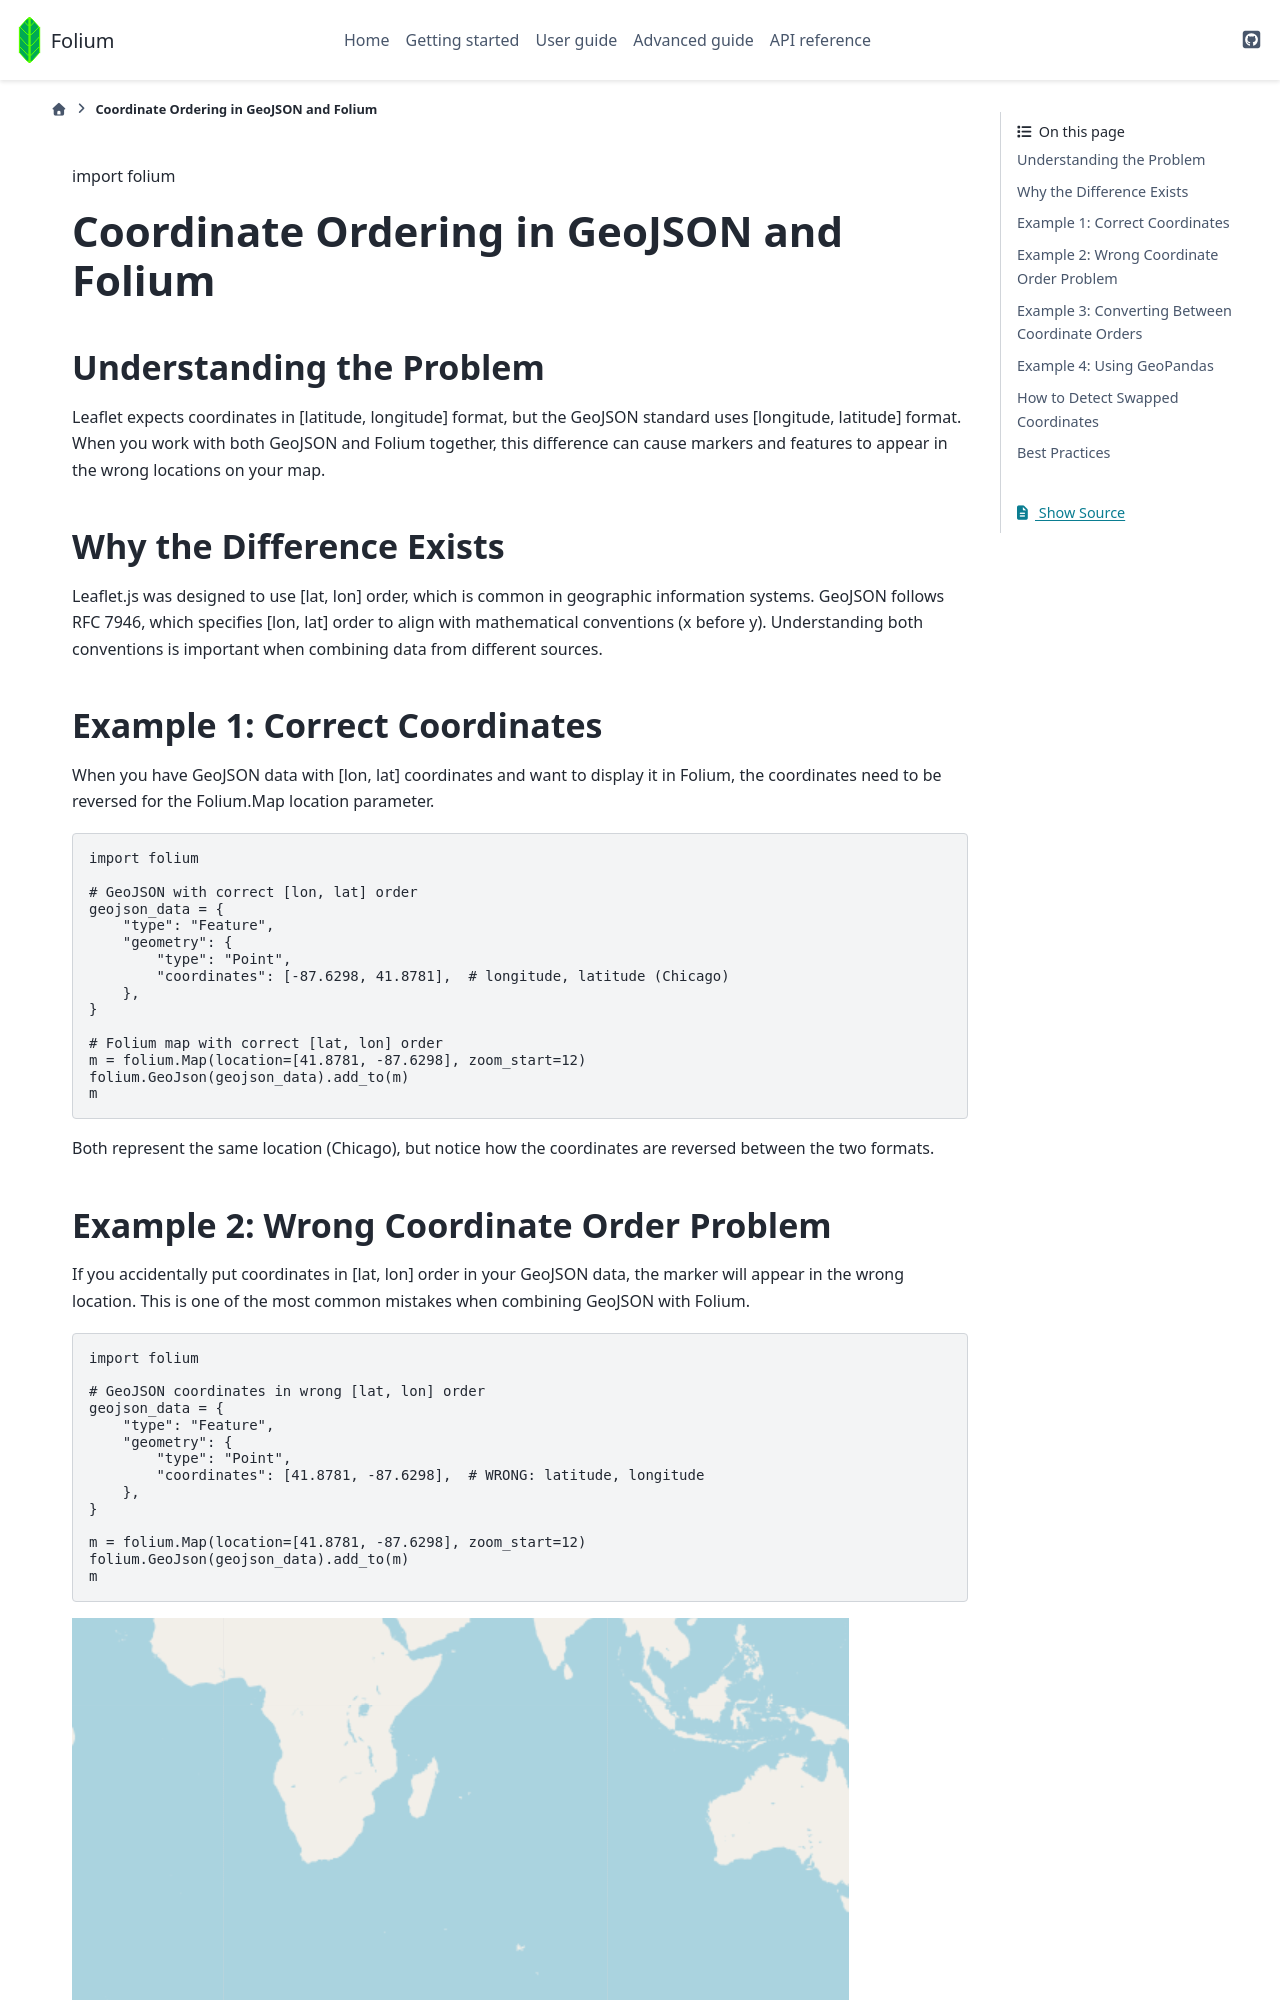

repository: python-visualization/folium · page: $REF_NAME/user_guide/geojson/coordinate_ordering.html · generator: sphinx

import folium

# Coordinate Ordering in GeoJSON and Folium

## Understanding the Problem

Leaflet expects coordinates in [latitude, longitude] format, but the GeoJSON standard uses [longitude, latitude] format. When you work with both GeoJSON and Folium together, this difference can cause markers and features to appear in the wrong locations on your map.

## Why the Difference Exists

Leaflet.js was designed to use [lat, lon] order, which is common in geographic information systems. GeoJSON follows RFC 7946, which specifies [lon, lat] order to align with mathematical conventions (x before y). Understanding both conventions is important when combining data from different sources.

## Example 1: Correct Coordinates

When you have GeoJSON data with [lon, lat] coordinates and want to display it in Folium, the coordinates need to be reversed for the Folium.Map location parameter.

```python
import folium

# GeoJSON with correct [lon, lat] order
geojson_data = {
    "type": "Feature",
    "geometry": {
        "type": "Point",
        "coordinates": [-87.6298, 41.8781],  # longitude, latitude (Chicago)
    },
}

# Folium map with correct [lat, lon] order
m = folium.Map(location=[41.8781, -87.6298], zoom_start=12)
folium.GeoJson(geojson_data).add_to(m)
m
```

Both represent the same location (Chicago), but notice how the coordinates are reversed between the two formats.

## Example 2: Wrong Coordinate Order Problem

If you accidentally put coordinates in [lat, lon] order in your GeoJSON data, the marker will appear in the wrong location. This is one of the most common mistakes when combining GeoJSON with Folium.

```python
import folium

# GeoJSON coordinates in wrong [lat, lon] order
geojson_data = {
    "type": "Feature",
    "geometry": {
        "type": "Point",
        "coordinates": [41.8781, -87.6298],  # WRONG: latitude, longitude
    },
}

m = folium.Map(location=[41.8781, -87.6298], zoom_start=12)
folium.GeoJson(geojson_data).add_to(m)
m
```
![Wrong coordinate order - marker appears in Antarctica instead of Chicago](./example2_wrong_location.png)

GeoJSON interprets the coordinates as [lon, lat], so when you provide [lat, lon] by mistake, the point ends up in the wrong location. In this case, the marker would appear far from Chicago.
